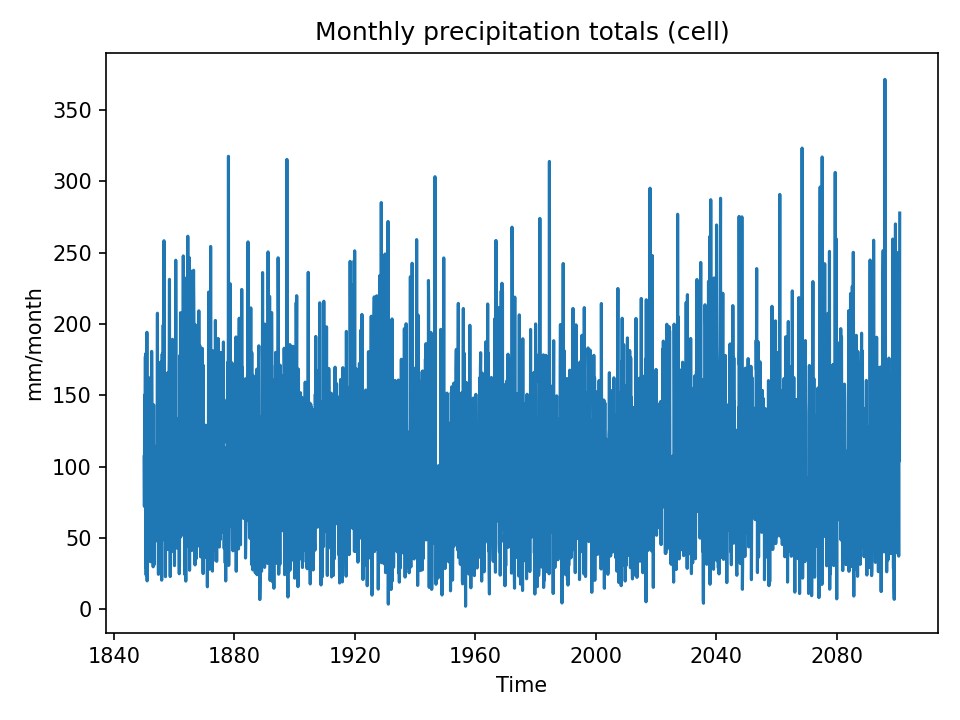

The file beside this chart, header and first rows:
time, 03_pr_mm_month
1850-01-01, 106.9
1850-02-01, 72.21
1850-03-01, 150.2
1850-04-01, 117.6
1850-05-01, 114.4
1850-06-01, 177.2
1850-07-01, 29.55
1850-08-01, 179.3
1850-09-01, 24.12
1850-10-01, 169
1850-11-01, 68.25
1850-12-01, 194.2
1851-01-01, 20.02
1851-02-01, 105.5
1851-03-01, 64.54
1851-04-01, 99.27
1851-05-01, 135.9
1851-06-01, 62.29
1851-07-01, 137.9
1851-08-01, 62.51
1851-09-01, 61.63
1851-10-01, 162.3
1851-11-01, 81.68
1851-12-01, 127.6
1852-01-01, 91.73
1852-02-01, 33.43
1852-03-01, 142.8
1852-04-01, 105.1
1852-05-01, 153
1852-06-01, 90.72
1852-07-01, 180.8
1852-08-01, 143.3
1852-09-01, 137.2
1852-10-01, 66.23
1852-11-01, 121.8
1852-12-01, 76.7
1853-01-01, 29.88
1853-02-01, 95.2
1853-03-01, 143.3
1853-04-01, 79.16
1853-05-01, 31.4
1853-06-01, 51.65
1853-07-01, 103
1853-08-01, 50.76
1853-09-01, 56.43
1853-10-01, 66.17
1853-11-01, 98.42
1853-12-01, 94.42
1854-01-01, 97.07
1854-02-01, 81.16
1854-03-01, 70.33
1854-04-01, 114.6
1854-05-01, 104.4
1854-06-01, 207.5
1854-07-01, 47.72
1854-08-01, 88.24
1854-09-01, 120.9
1854-10-01, 24.62
1854-11-01, 100.1
1854-12-01, 59.52
... 2,952 more rows
